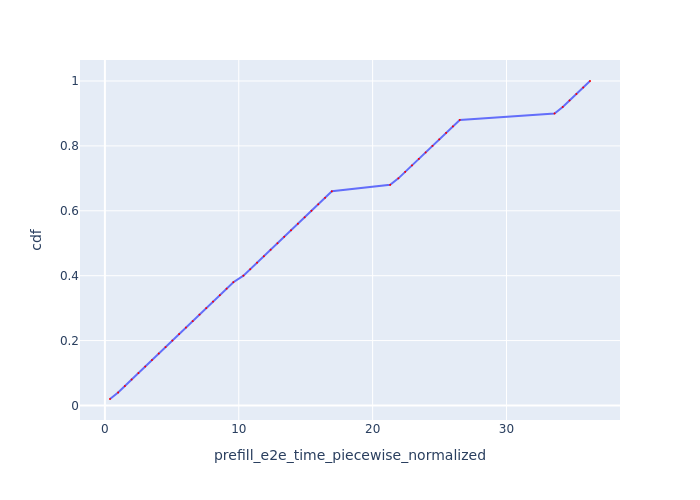

The file beside this chart, header and first rows:
Request Id, prefill_e2e_time_piecewise_normalized, cdf
0_0, 0.3811, 0.02
0_1, 0.9862, 0.04
0_2, 1.493, 0.06
0_3, 1.999, 0.08
0_4, 2.505, 0.1
0_5, 3.011, 0.12
0_6, 3.517, 0.14
0_7, 4.024, 0.16
0_8, 4.531, 0.18
0_9, 5.037, 0.2
0_10, 5.545, 0.22
0_11, 6.052, 0.24
0_12, 6.558, 0.26
0_13, 7.065, 0.28
0_14, 7.572, 0.3
0_15, 8.078, 0.32
0_16, 8.586, 0.34
0_17, 9.092, 0.36
0_18, 9.598, 0.38
0_19, 10.35, 0.4
0_20, 10.86, 0.42
0_21, 11.37, 0.44
0_22, 11.87, 0.46
0_23, 12.38, 0.48
0_24, 12.89, 0.5
0_25, 13.4, 0.52
0_26, 13.91, 0.54
0_27, 14.42, 0.56
0_28, 14.92, 0.58
0_29, 15.43, 0.6
0_30, 15.94, 0.62
0_31, 16.45, 0.64
0_32, 16.95, 0.66
0_33, 21.31, 0.68
0_34, 21.92, 0.7
0_35, 22.43, 0.72
0_36, 22.94, 0.74
0_37, 23.45, 0.76
0_38, 23.96, 0.78
0_39, 24.47, 0.8
0_40, 24.98, 0.82
0_41, 25.49, 0.84
0_42, 26, 0.86
0_43, 26.51, 0.88
0_44, 33.59, 0.9
0_45, 34.2, 0.92
0_46, 34.71, 0.94
0_47, 35.22, 0.96
0_48, 35.73, 0.98
0_49, 36.24, 1.0
